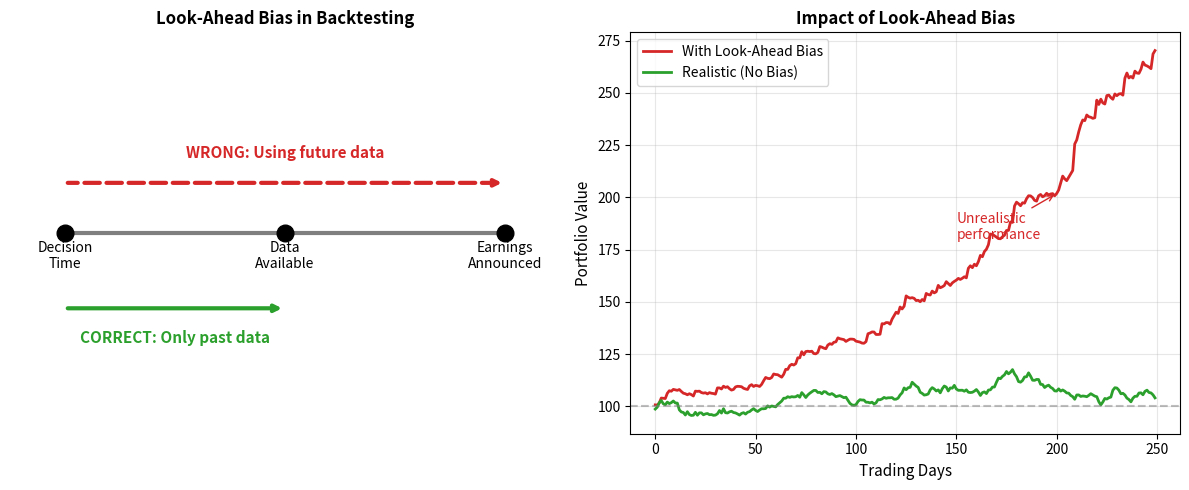

Reproduce this figure in Python.
CHART_METADATA = {
    'title': 'Look Ahead Bias',
    'url': 'https://github.com/QuantLet/neural-networks-introduction/tree/main/look_ahead_bias'
}

import matplotlib.pyplot as plt
import numpy as np

# Color palette
mlpurple = '#3333B2'
mlblue = '#0066CC'
mlorange = '#FF7F0E'
mlgreen = '#2CA02C'
mlred = '#D62728'
mlgray = '#7F7F7F'

fig, axes = plt.subplots(1, 2, figsize=(12, 5))

# Left: Timeline showing the problem
ax1 = axes[0]
ax1.set_xlim(0, 10)
ax1.set_ylim(0, 8)
ax1.axis('off')

# Timeline
ax1.axhline(y=4, xmin=0.1, xmax=0.9, color=mlgray, lw=3)
ax1.plot([1, 5, 9], [4, 4, 4], 'ko', markersize=12)

# Labels
ax1.text(1, 3.3, 'Decision\nTime', ha='center', fontsize=10)
ax1.text(5, 3.3, 'Data\nAvailable', ha='center', fontsize=10)
ax1.text(9, 3.3, 'Earnings\nAnnounced', ha='center', fontsize=10)

# Wrong arrow (look-ahead)
ax1.annotate('', xy=(1, 5), xytext=(9, 5),
            arrowprops=dict(arrowstyle='<-', color=mlred, lw=3, ls='--'))
ax1.text(5, 5.5, 'WRONG: Using future data', ha='center', fontsize=11, color=mlred, fontweight='bold')

# Correct arrow
ax1.annotate('', xy=(1, 2.5), xytext=(5, 2.5),
            arrowprops=dict(arrowstyle='<-', color=mlgreen, lw=3))
ax1.text(3, 1.8, 'CORRECT: Only past data', ha='center', fontsize=11, color=mlgreen, fontweight='bold')

ax1.set_title('Look-Ahead Bias in Backtesting', fontsize=12, fontweight='bold')

# Right: Example with results
ax2 = axes[1]
np.random.seed(42)
days = np.arange(250)

# With look-ahead (unrealistic performance)
returns_biased = np.random.randn(250) * 0.015
returns_biased[returns_biased < 0] *= 0.3  # Avoid losses using "future knowledge"
portfolio_biased = 100 * np.exp(np.cumsum(returns_biased))

# Without look-ahead (realistic)
returns_real = np.random.randn(250) * 0.01
portfolio_real = 100 * np.exp(np.cumsum(returns_real))

ax2.plot(days, portfolio_biased, color=mlred, lw=2, label='With Look-Ahead Bias')
ax2.plot(days, portfolio_real, color=mlgreen, lw=2, label='Realistic (No Bias)')
ax2.axhline(y=100, color=mlgray, linestyle='--', alpha=0.5)

ax2.set_xlabel('Trading Days', fontsize=11)
ax2.set_ylabel('Portfolio Value', fontsize=11)
ax2.set_title('Impact of Look-Ahead Bias', fontsize=12, fontweight='bold')
ax2.legend(loc='upper left')
ax2.grid(True, alpha=0.3)

# Annotation
ax2.annotate('Unrealistic\nperformance', xy=(200, portfolio_biased[200]), xytext=(150, 180),
            arrowprops=dict(arrowstyle='->', color=mlred), fontsize=10, color=mlred)

plt.tight_layout()
plt.savefig('look_ahead_bias.pdf', bbox_inches='tight', dpi=300)
plt.savefig('look_ahead_bias.png', bbox_inches='tight', dpi=300)
plt.close()
print("Generated: look_ahead_bias.pdf")
